Run: headless pygame with SDL's dummy video driver; simulated clock (each Clock.tick advances the game by its frame time, no real sleeping); random seed 0; keys injected as events and as key.get_pressed() state; no mouse input; restart key R tapped at the start of phases 3 and 4.
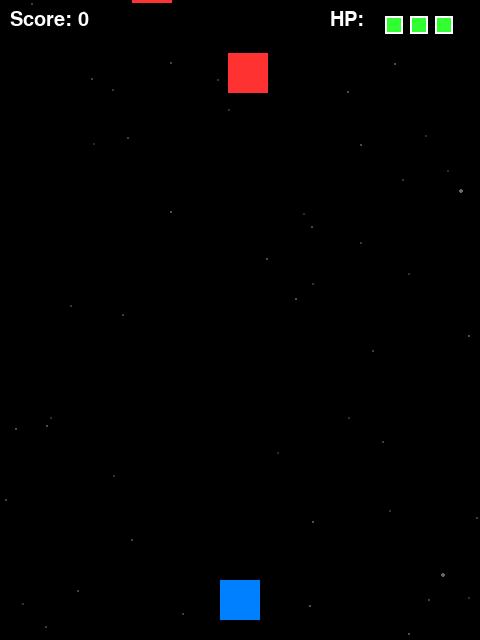
Frame 1 of 4 · flips 1–60 · no input
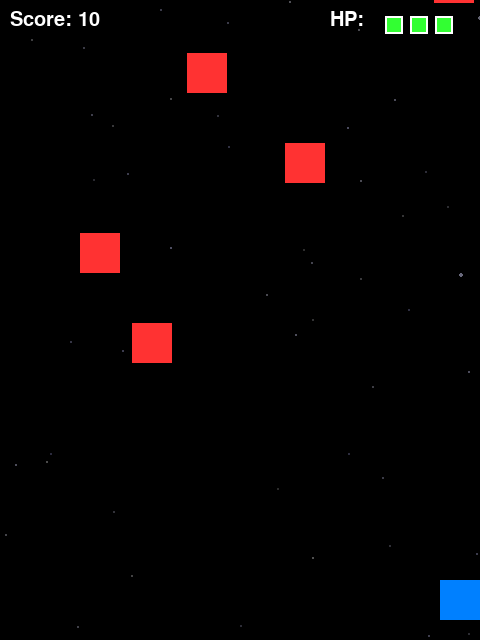
Frame 2 of 4 · flips 61–180 · tapped SPACE, RETURN · held RIGHT (→), D
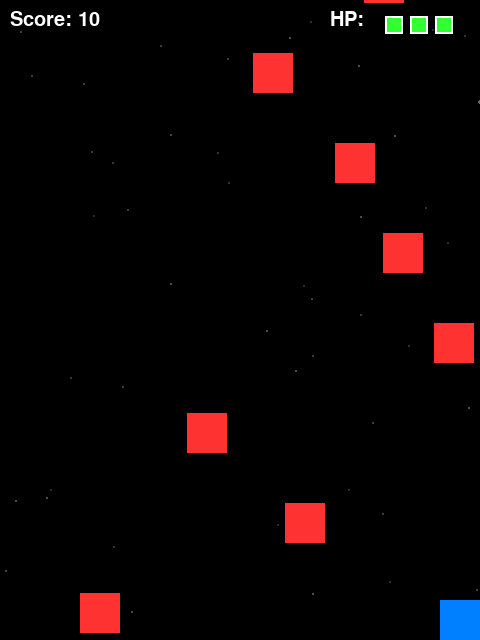
Frame 3 of 4 · flips 181–300 · tapped R · held DOWN (↓), S
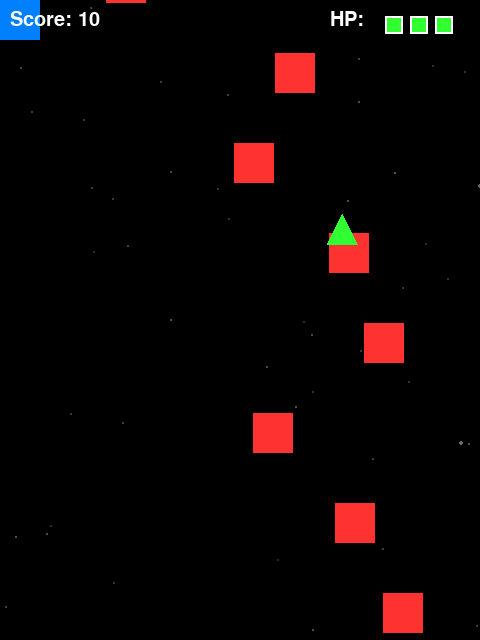
Frame 4 of 4 · flips 301–420 · tapped R · held LEFT (←), A, UP (↑), W

The pygame program that drew these frames:

import pygame
import random
import sys
import math
# 1. 게임 초기화 및 창 설정
pygame.init()
SCREEN_WIDTH = 480
SCREEN_HEIGHT = 640
screen = pygame.display.set_mode((SCREEN_WIDTH, SCREEN_HEIGHT))
pygame.display.set_caption("Space Shooter - 5 New Features Edition")
# 색상 정의 (RGB)
BLACK = (0, 0, 0)
WHITE = (255, 255, 255)
BLUE = (0, 128, 255)
RED = (255, 50, 50)
YELLOW = (255, 255, 0)
GREEN = (50, 255, 50)
ORANGE = (255, 128, 0)  
CYAN = (0, 255, 255)         # [신규] 지그재그 적용 색상
PURPLE = (147, 112, 219)     # [신규] 보스용 색상
HOT_PINK = (255, 105, 180)   # [신규] 체력 회복 아이템 색상
# FPS 조절을 위한 시계 설정
clock = pygame.time.Clock()
FPS = 60
# 게임 객체 속성 설정
player_width = 40
player_height = 40
player_x = (SCREEN_WIDTH // 2) - (player_width // 2)
player_y = SCREEN_HEIGHT - player_height - 20
player_speed = 5
# [신규] 플레이어 체력(HP) 시스템 변수
player_max_hp = 3
player_hp = player_max_hp
bullets = []
bullet_speed = 7
bullet_radius = 5
# [신규] 적 미사일 구조 수정: [x, y, dx, dy] 속도 벡터 포함
enemy_bullets = []
enemy_bullet_speed = 5
enemy_bullet_radius = 4
# [구조 변경] 적 리스트 내부 요소: [x, y, 적 종류, 현재 체력, 시작 X 좌표]
# - 적 종류(type): 0(일반), 1(미사일), 2(750점 정예 노란네모), 3(지그재그 고속 민트다이아몬드)
enemies = []  
enemy_width = 40
enemy_height = 40
enemy_speed = 3
enemy_spawn_counter = 0
items = []
item_width = 30
item_height = 30
item_speed = 4
item_spawn_counter = 0
# [신규] Pygame 내장 타이머 기반 버프 시스템 변수
triple_shot_active = False 
triple_shot_duration = 5000  # 5초 (밀리초 단위)
triple_shot_start_time = 0
# [신규] 파괴 시각 효과용 파티클 시스템 변수
particles = []
# [신규] 보스 레이드 관련 변수
boss_active = False
boss_hp = 0
boss_max_hp = 20
boss_x = 0
boss_y = 50
boss_width = 80
boss_height = 40
boss_speed = 2
boss_direction = 1
boss_shoot_counter = 0
boss_spawned_count = 0
# [신규] 맵 횡단 레이저 관련 변수
laser_state = 0  # 0: 대기, 1: 경고(지시선), 2: 발사(활성)
laser_state_timer = 0
laser_spawn_counter = 0
laser_x = 0
laser_y = 0
laser_height = 16
laser_damaged_player = False
# [신규] 패럴랙스 우주 배경 별 리스트
stars = []
for _ in range(50):
    size = random.choices([1, 1, 1, 2], weights=[5, 5, 5, 1])[0]
    # 크기에 따른 속도 설정 (아주 느리게 흘러가도록)
    speed = 0.3 if size == 1 else 0.7
    # 깊이감에 따른 별의 밝기(색상) 설정 (어둡고 은은하게)
    color_val = random.randint(40, 80) if size == 1 else random.randint(70, 120)
    color = (color_val, color_val, min(255, color_val + random.randint(0, 20)))
    stars.append([random.randint(0, SCREEN_WIDTH), random.randint(0, SCREEN_HEIGHT), size, speed, color])
# 게임 상태 변수
score = 0
game_over = False
# 폰트 설정
font = pygame.font.SysFont("arial", 30)
game_over_font = pygame.font.SysFont("arial", 50)
# [신규] 파티클 생성 함수
def spawn_particles(x, y, color, count=15):
    for _ in range(count):
        angle = random.uniform(0, 2 * math.pi)
        speed = random.uniform(1, 5)
        dx = speed * math.cos(angle)
        dy = speed * math.sin(angle)
        life = random.randint(10, 25)
        particles.append({
            'x': x,
            'y': y,
            'dx': dx,
            'dy': dy,
            'life': life,
            'max_life': life,
            'color': color
        })
# 메인 게임 루프
running = True
while running:
    clock.tick(FPS)
    # --- 이벤트 처리 ---
    for event in pygame.event.get():
        if event.type == pygame.QUIT:
            running = False
        
        if event.type == pygame.KEYDOWN:
            if game_over:
                if event.key == pygame.K_r:
                    player_x = (SCREEN_WIDTH // 2) - (player_width // 2)
                    player_y = SCREEN_HEIGHT - player_height - 20
                    player_hp = player_max_hp # HP 리셋
                    bullets.clear()
                    enemy_bullets.clear() 
                    enemies.clear()
                    items.clear()
                    particles.clear() # 파티클 초기화
                    
                    triple_shot_active = False
                    triple_shot_start_time = 0
                    
                    boss_active = False
                    boss_hp = 0
                    boss_spawned_count = 0 # 보스 카운트 리셋
                    
                    # 레이저 상태 리셋
                    laser_state = 0
                    laser_state_timer = 0
                    laser_spawn_counter = 0
                    laser_x = 0
                    laser_y = 0
                    laser_damaged_player = False
                    
                    score = 0
                    game_over = False
            else:
                if event.key == pygame.K_SPACE:
                    current_time = pygame.time.get_ticks()
                    # Pygame 내장 타이머를 사용한 버프 시간 활성 여부 체크
                    is_triple_active = triple_shot_active and (current_time < triple_shot_start_time + triple_shot_duration)
                    
                    if is_triple_active:
                        bullets.append([player_x + (player_width // 2), player_y, 0, -bullet_speed])
                        angle_rad = math.radians(30)
                        dx_diagonal = bullet_speed * math.sin(angle_rad)
                        dy_diagonal = -bullet_speed * math.cos(angle_rad)
                        bullets.append([player_x + (player_width // 2), player_y, -dx_diagonal, dy_diagonal])
                        bullets.append([player_x + (player_width // 2), player_y, dx_diagonal, dy_diagonal])
                    else:
                        bullets.append([player_x + (player_width // 2), player_y, 0, -bullet_speed])
    # [신규] 우주 배경 별 이동 업데이트 (게임오버 상태에서도 스크롤링 유지)
    for star in stars:
        star[1] += star[3]
        if star[1] > SCREEN_HEIGHT:
            star[1] = 0
            star[0] = random.randint(0, SCREEN_WIDTH)
    # --- 게임 로직 업데이트 ---
    if not game_over:
        # [신규] 점수에 따른 탄환 크기 및 속도 강화 시스템
        if score >= 3000:
            bullet_speed = 13
            bullet_radius = 8
            enemy_bullet_speed = 9.5
            enemy_bullet_radius = 7
        elif score >= 1500:
            bullet_speed = 11
            bullet_radius = 7
            enemy_bullet_speed = 8.0
            enemy_bullet_radius = 6
        elif score >= 500:
            bullet_speed = 9
            bullet_radius = 6
            enemy_bullet_speed = 6.5
            enemy_bullet_radius = 5
        else:
            bullet_speed = 7
            bullet_radius = 5
            enemy_bullet_speed = 5.0
            enemy_bullet_radius = 4
        keys = pygame.key.get_pressed()
        if keys[pygame.K_LEFT] and player_x > 0:
            player_x -= player_speed
        if keys[pygame.K_RIGHT] and player_x < SCREEN_WIDTH - player_width:
            player_x += player_speed
        if keys[pygame.K_UP] and player_y > 0:
            player_y -= player_speed
        if keys[pygame.K_DOWN] and player_y < SCREEN_HEIGHT - player_height:
            player_y += player_speed
        # [신규] 버프 타이머 업데이트
        current_time = pygame.time.get_ticks()
        if triple_shot_active and current_time >= triple_shot_start_time + triple_shot_duration:
            triple_shot_active = False
            print("Power-up Deactivated!")
        # [신규] 파티클 업데이트
        for particle in particles[:]:
            particle['x'] += particle['dx']
            particle['y'] += particle['dy']
            particle['life'] -= 1
            if particle['life'] <= 0:
                particles.remove(particle)
        # [신규] 맵 횡단 레이저 업데이트
        if laser_state == 0:
            laser_spawn_counter += 1
            if laser_spawn_counter >= 450:  # 7.5초 간격으로 출현
                laser_state = 1
                laser_state_timer = 0
                laser_x = random.randint(50, SCREEN_WIDTH - 50)
                laser_y = random.randint(150, SCREEN_HEIGHT - 120)
                laser_damaged_player = False
                laser_spawn_counter = 0
        elif laser_state == 1:
            laser_state_timer += 1
            if laser_state_timer >= 90:  # 1.5초간 경고선 표시
                laser_state = 2
                laser_state_timer = 0
        elif laser_state == 2:
            laser_state_timer += 1
            # 충돌 판정 (플레이어가 피해를 입지 않았을 때 한정)
            if not laser_damaged_player:
                player_rect = pygame.Rect(player_x, player_y, player_width, player_height)
                laser_h_rect = pygame.Rect(0, laser_y - laser_height // 2, SCREEN_WIDTH, laser_height)
                laser_v_rect = pygame.Rect(laser_x - laser_height // 2, 0, laser_height, SCREEN_HEIGHT)
                if player_rect.colliderect(laser_h_rect) or player_rect.colliderect(laser_v_rect):
                    player_hp -= 1
                    laser_damaged_player = True
                    spawn_particles(player_x + player_width // 2, player_y + player_height // 2, RED, 20)
                    if player_hp <= 0:
                        game_over = True
            # 레이저 선상에 빨간 파티클 스파크 가끔 생성
            if random.random() < 0.4:
                spawn_particles(random.randint(0, SCREEN_WIDTH), laser_y, RED, 2)
                spawn_particles(laser_x, random.randint(0, SCREEN_HEIGHT), RED, 2)
            
            if laser_state_timer >= 30:  # 0.5초간 레이저 발사
                laser_state = 0
                laser_state_timer = 0
        # 플레이어 미사일 위치 업데이트
        for bullet in bullets[:]:
            bullet[0] += bullet[2]
            bullet[1] += bullet[3]
            if bullet[1] < 0 or bullet[0] < 0 or bullet[0] > SCREEN_WIDTH:
                bullets.remove(bullet)
        # 적 미사일 위치 업데이트 (구조 변경 반영)
        for e_bullet in enemy_bullets[:]:
            e_bullet[0] += e_bullet[2]
            e_bullet[1] += e_bullet[3]
            if e_bullet[1] > SCREEN_HEIGHT or e_bullet[0] < 0 or e_bullet[0] > SCREEN_WIDTH:
                enemy_bullets.remove(e_bullet)
        # [신규] 보스 출현 트리거 검사 (1000점 단위로 등장)
        next_boss_score = 1000 * (boss_spawned_count + 1)
        if score >= next_boss_score and not boss_active:
            boss_active = True
            boss_spawned_count += 1
            boss_hp = boss_max_hp
            boss_x = (SCREEN_WIDTH // 2) - (boss_width // 2)
            boss_y = 50
            boss_direction = 1
            boss_shoot_counter = 0
            # 기존 일반 적과 미사일 제거하여 보스전에 집중
            enemies.clear()
            enemy_bullets.clear()
            print("Boss Spawned!")
        # [신규] 보스 로직 업데이트
        if boss_active:
            boss_x += boss_speed * boss_direction
            if boss_x <= 0:
                boss_x = 0
                boss_direction = 1
            elif boss_x >= SCREEN_WIDTH - boss_width:
                boss_x = SCREEN_WIDTH - boss_width
                boss_direction = -1
            
            # 보스 미사일 발사 (3방향 부채꼴 발사)
            boss_shoot_counter += 1
            if boss_shoot_counter >= 45:  # 약 0.75초 간격
                enemy_bullets.append([boss_x + (boss_width // 2), boss_y + boss_height, 0, enemy_bullet_speed])
                enemy_bullets.append([boss_x + 10, boss_y + boss_height, -0.3 * enemy_bullet_speed, enemy_bullet_speed])
                enemy_bullets.append([boss_x + boss_width - 10, boss_y + boss_height, 0.3 * enemy_bullet_speed, enemy_bullet_speed])
                boss_shoot_counter = 0
        # 적 생성 주기 관리 (보스 전투 중에는 일반 적 생성 일시 정지)
        if not boss_active:
            enemy_spawn_counter += 1
            if enemy_spawn_counter >= 30:
                enemy_x = random.randint(0, SCREEN_WIDTH - enemy_width)
                enemy_y = -enemy_height
                
                # [변경] 지그재그 적(Type 3) 추가된 적 생성 로직
                # 데이터 구조: [x, y, 종류, 체력, 시작 X 좌표]
                if score >= 1250:
                    rand_val = random.random()
                    if rand_val < 0.3:     # 30% 확률 미사일 적
                        enemies.append([enemy_x, enemy_y, 1, 1, enemy_x])
                    elif rand_val < 0.6:   # 30% 확률 정예 노란색 적 (체력 3)
                        enemies.append([enemy_x, enemy_y, 2, 3, enemy_x])
                    elif rand_val < 0.85:  # 25% 확률 지그재그 고속 적
                        enemies.append([enemy_x, enemy_y, 3, 1, enemy_x])
                    else:                  # 15% 확률 일반 적
                        enemies.append([enemy_x, enemy_y, 0, 1, enemy_x])
                elif score >= 750:
                    rand_val = random.random()
                    if rand_val < 0.3:
                        enemies.append([enemy_x, enemy_y, 1, 1, enemy_x])
                    elif rand_val < 0.55:
                        enemies.append([enemy_x, enemy_y, 2, 3, enemy_x])
                    elif rand_val < 0.8:
                        enemies.append([enemy_x, enemy_y, 3, 1, enemy_x])
                    else:
                        enemies.append([enemy_x, enemy_y, 0, 1, enemy_x])
                elif score >= 500:
                    rand_val = random.random()
                    if rand_val < 0.35:
                        enemies.append([enemy_x, enemy_y, 1, 1, enemy_x])
                    elif rand_val < 0.65:
                        enemies.append([enemy_x, enemy_y, 3, 1, enemy_x])
                    else:
                        enemies.append([enemy_x, enemy_y, 0, 1, enemy_x])
                elif score >= 200:
                    # 200점 이상부터 지그재그 고속 적 출현
                    if random.random() < 0.3:
                        enemies.append([enemy_x, enemy_y, 3, 1, enemy_x])
                    else:
                        enemies.append([enemy_x, enemy_y, 0, 1, enemy_x])
                else:
                    # 200점 미만: 일반 적만 생성
                    enemies.append([enemy_x, enemy_y, 0, 1, enemy_x])
                    
                enemy_spawn_counter = 0
        # 적 위치 업데이트 및 미사일 발사
        for enemy in enemies[:]:
            # 노란색 정예 적(type 2)은 묵직하게 이동 속도를 조금 느리게(2) 해줍니다.
            # 지그재그 고속 적(type 3)은 매우 빠르게(5) 하강합니다.
            if enemy[2] == 2:
                current_enemy_speed = 2
            elif enemy[2] == 3:
                current_enemy_speed = 5
            else:
                current_enemy_speed = enemy_speed
            
            enemy[1] += current_enemy_speed
            
            # [신규] 지그재그 적(Type 3)의 좌우 사인파 비행 패턴
            if enemy[2] == 3:
                enemy[0] = enemy[4] + math.sin(enemy[1] * 0.05) * 60
                # 화면 경계 이탈 방지
                if enemy[0] < 0:
                    enemy[0] = 0
                elif enemy[0] > SCREEN_WIDTH - enemy_width:
                    enemy[0] = SCREEN_WIDTH - enemy_width
            
            # 미사일 쏘는 적(type 1) 공격 로직
            if enemy[2] == 1 and random.random() < 0.015:
                enemy_bullets.append([enemy[0] + (enemy_width // 2), enemy[1] + enemy_height, 0, enemy_bullet_speed])
            if enemy[1] > SCREEN_HEIGHT:
                enemies.remove(enemy)
        # 아이템 생성 주기 관리 (보스 전투 중에는 아이템이 생성되지 않음)
        if not boss_active:
            item_spawn_counter += 1
            if item_spawn_counter >= 360: 
                item_x = random.randint(0, SCREEN_WIDTH - item_width)
                item_y = -item_height
                # 70% 확률로 트리플 샷 (0), 30% 확률로 체력 회복 (1) 아이템 스폰
                itype = 1 if random.random() < 0.3 else 0
                items.append([item_x, item_y, itype])
                item_spawn_counter = 0
        for item in items[:]:
            item[1] += item_speed
            if item[1] > SCREEN_HEIGHT:
                items.remove(item)
        # [중요 변경] 충돌 검사 1: 플레이어 미사일과 적의 충돌 (체력 깎기 및 파티클)
        for bullet in bullets[:]:
            bullet_rect = pygame.Rect(bullet[0] - bullet_radius, bullet[1] - bullet_radius, bullet_radius * 2, bullet_radius * 2)
            
            # 일반 적들과의 충돌 검사
            for enemy in enemies[:]:
                enemy_rect = pygame.Rect(enemy[0], enemy[1], enemy_width, enemy_height)
                if bullet_rect.colliderect(enemy_rect):
                    if bullet in bullets: 
                        bullets.remove(bullet)
                    
                    # 적 체력 1 감소
                    enemy[3] -= 1
                    
                    # 피격 스파크 파티클 생성
                    spawn_particles(bullet[0], bullet[1], WHITE, 4)
                    
                    # 체력이 0 이하가 되면 적을 처치하고 점수 획득
                    if enemy[3] <= 0:
                        if enemy in enemies: 
                            enemies.remove(enemy)
                        
                        # [신규] 적 타입별 폭발 파티클 색상 분기
                        enemy_colors = {0: RED, 1: ORANGE, 2: YELLOW, 3: CYAN}
                        target_color = enemy_colors.get(enemy[2], RED)
                        spawn_particles(enemy[0] + enemy_width // 2, enemy[1] + enemy_height // 2, target_color, 12)
                        
                        # 적 종류별 점수 배정
                        if enemy[2] == 2:
                            score += 50   # 튼튼한 노란 네모는 50점!
                        elif enemy[2] == 1:
                            score += 20   # 미사일 적 20점
                        elif enemy[2] == 3:
                            score += 30   # 지그재그 고속 적 30점
                        else:
                            score += 10   # 일반 적 10점
            # [신규] 보스와의 충돌 검사
            if boss_active:
                boss_rect = pygame.Rect(boss_x, boss_y, boss_width, boss_height)
                if bullet_rect.colliderect(boss_rect):
                    if bullet in bullets:
                        bullets.remove(bullet)
                    
                    boss_hp -= 1
                    # 피격 스파크
                    spawn_particles(bullet[0], bullet[1], WHITE, 4)
                    
                    # 보스 처치
                    if boss_hp <= 0:
                        boss_active = False
                        score += 500
                        # 대규모 폭발 이펙트
                        spawn_particles(boss_x + boss_width // 2, boss_y + boss_height // 2, PURPLE, 40)
                        print("Boss Defeated!")
        # [중요 변경] 충돌 검사 2: 플레이어와 적의 충돌 (체력 깎임 및 파티클)
        player_rect = pygame.Rect(player_x, player_y, player_width, player_height)
        for enemy in enemies[:]:
            enemy_rect = pygame.Rect(enemy[0], enemy[1], enemy_width, enemy_height)
            if player_rect.colliderect(enemy_rect):
                enemies.remove(enemy)
                player_hp -= 1
                spawn_particles(enemy[0] + enemy_width // 2, enemy[1] + enemy_height // 2, RED, 20)
                if player_hp <= 0:
                    game_over = True
        # [중요 변경] 충돌 검사 2-2: 플레이어와 적 미사일의 충돌 (체력 깎임)
        for e_bullet in enemy_bullets[:]:
            eb_rect = pygame.Rect(e_bullet[0] - enemy_bullet_radius, e_bullet[1] - enemy_bullet_radius, enemy_bullet_radius * 2, enemy_bullet_radius * 2)
            if player_rect.colliderect(eb_rect):
                enemy_bullets.remove(e_bullet)
                player_hp -= 1
                spawn_particles(player_x + player_width // 2, player_y + player_height // 2, ORANGE, 12)
                if player_hp <= 0:
                    game_over = True
        # [신규] 충돌 검사 2-3: 플레이어와 보스 본체의 직접 충돌
        if boss_active:
            boss_rect = pygame.Rect(boss_x, boss_y, boss_width, boss_height)
            if player_rect.colliderect(boss_rect):
                player_hp = 0
                spawn_particles(player_x + player_width // 2, player_y + player_height // 2, PURPLE, 30)
                game_over = True
        # 충돌 검사 3: 플레이어와 아이템의 충돌
        for item in items[:]:
            item_rect = pygame.Rect(item[0], item[1], item_width, item_height)
            if player_rect.colliderect(item_rect):
                items.remove(item)
                
                item_type = item[2] if len(item) > 2 else 0
                
                if item_type == 1:
                    # 체력 회복 아이템
                    if player_hp < player_max_hp:
                        player_hp += 1
                        print("Power-up: HP Recovered!")
                    score += 15
                    # 획득 이펙트 (핫핑크)
                    spawn_particles(item[0] + item_width // 2, item[1] + item_height // 2, HOT_PINK, 15)
                else:
                    # 트리플 샷 아이템
                    triple_shot_active = True
                    triple_shot_start_time = pygame.time.get_ticks() # 파워업 시작 시간 기록
                    score += 30
                    # 획득 이펙트 (초록색)
                    spawn_particles(item[0] + item_width // 2, item[1] + item_height // 2, GREEN, 15)
                    print("Power-up Activated: Triple Shot!")
    # --- 화면 그리기 ---
    screen.fill(BLACK)
    
    # [신규] 우주 배경 별 그리기
    for star in stars:
        pygame.draw.circle(screen, star[4], (star[0], int(star[1])), star[2])
    
    # 플레이어
    pygame.draw.rect(screen, BLUE, (player_x, player_y, player_width, player_height))
    # 플레이어 미사일 (노란색)
    for bullet in bullets:
        pygame.draw.circle(screen, YELLOW, (int(bullet[0]), int(bullet[1])), bullet_radius)
    # 적 미사일 그리기 (주황색 원)
    for e_bullet in enemy_bullets:
        pygame.draw.circle(screen, ORANGE, (int(e_bullet[0]), int(e_bullet[1])), enemy_bullet_radius)
    # 적 그리기
    for enemy in enemies:
        # enemy[2] 종류에 따라 색상 분기
        if enemy[2] == 2:
            # 정예 적: 노란색 네모
            pygame.draw.rect(screen, YELLOW, (enemy[0], enemy[1], enemy_width, enemy_height))
        elif enemy[2] == 1:
            # 미사일 적: 주황색 네모
            pygame.draw.rect(screen, ORANGE, (enemy[0], enemy[1], enemy_width, enemy_height))
        elif enemy[2] == 3:
            # [신규] 지그재그 고속 적: 민트색(CYAN) 다이아몬드형
            point1 = (enemy[0] + enemy_width // 2, enemy[1])
            point2 = (enemy[0], enemy[1] + enemy_height // 2)
            point3 = (enemy[0] + enemy_width // 2, enemy[1] + enemy_height)
            point4 = (enemy[0] + enemy_width, enemy[1] + enemy_height // 2)
            pygame.draw.polygon(screen, CYAN, [point1, point2, point3, point4])
        else:
            # 일반 적: 빨간색 네모
            pygame.draw.rect(screen, RED, (enemy[0], enemy[1], enemy_width, enemy_height))
    # [신규] 보스 그리기
    if boss_active:
        pygame.draw.rect(screen, PURPLE, (boss_x, boss_y, boss_width, boss_height))
        pygame.draw.rect(screen, RED, (boss_x + 20, boss_y + 10, boss_width - 40, boss_height - 20)) # 코어
        
        # 보스 체력바
        health_bar_width = boss_width
        pygame.draw.rect(screen, RED, (boss_x, boss_y - 12, health_bar_width, 6))
        current_health_bar_width = int((boss_hp / boss_max_hp) * health_bar_width)
        pygame.draw.rect(screen, GREEN, (boss_x, boss_y - 12, current_health_bar_width, 6))
    # [신규] 맵 횡단 레이저 그리기
    if laser_state == 1:
        # 경고선: 점멸하는 얇은 빨간 선 (수평 & 수직)
        if (pygame.time.get_ticks() // 100) % 2 == 0:
            pygame.draw.line(screen, RED, (0, laser_y), (SCREEN_WIDTH, laser_y), 2)
            pygame.draw.line(screen, RED, (laser_x, 0), (laser_x, SCREEN_HEIGHT), 2)
    elif laser_state == 2:
        # 활성 레이저: 겉은 빨간색 글로우, 속은 흰색 광선 (수평 & 수직)
        # 1. 수평 레이저
        pygame.draw.rect(screen, RED, (0, laser_y - 8, SCREEN_WIDTH, 16))
        pygame.draw.rect(screen, WHITE, (0, laser_y - 3, SCREEN_WIDTH, 6))
        # 2. 수직 레이저
        pygame.draw.rect(screen, RED, (laser_x - 8, 0, 16, SCREEN_HEIGHT))
        pygame.draw.rect(screen, WHITE, (laser_x - 3, 0, 6, SCREEN_HEIGHT))
    # [신규] 파티클 그리기
    for particle in particles:
        # 시간이 지날수록 크기가 작아지며 서서히 사라지는 연출
        radius = int(max(1, (particle['life'] / particle['max_life']) * 5))
        pygame.draw.circle(screen, particle['color'], (int(particle['x']), int(particle['y'])), radius)
    # 아이템 그리기 (트리플 샷: 초록 삼각형, 체력 회복: 빨간 십자가)
    for item in items:
        item_type = item[2] if len(item) > 2 else 0
        if item_type == 1:
            # 체력 회복: 핫핑크 십자가 (+) 모양
            pygame.draw.rect(screen, HOT_PINK, (item[0] + item_width // 3, item[1], item_width // 3, item_height))
            pygame.draw.rect(screen, HOT_PINK, (item[0], item[1] + item_height // 3, item_width, item_height // 3))
        else:
            # 트리플 샷: 초록 삼각형
            point1 = (item[0] + item_width // 2, item[1])
            point2 = (item[0], item[1] + item_height)
            point3 = (item[0] + item_width, item[1] + item_height)
            pygame.draw.polygon(screen, GREEN, [point1, point2, point3])
    # HUD 정보 표시
    score_text = font.render(f"Score: {score}", True, WHITE)
    screen.blit(score_text, (10, 10))
    # [신규] 플레이어 체력(HP) 하트 UI 그리기
    hp_label = font.render("HP: ", True, WHITE)
    screen.blit(hp_label, (SCREEN_WIDTH - 150, 10))
    for i in range(player_max_hp):
        rect_color = GREEN if i < player_hp else BLACK
        pygame.draw.rect(screen, rect_color, (SCREEN_WIDTH - 95 + i * 25, 16, 18, 18))
        pygame.draw.rect(screen, WHITE, (SCREEN_WIDTH - 95 + i * 25, 16, 18, 18), 2)
    # [신규] 트리플 샷 파워업 상태 남은 시간 표시
    if triple_shot_active:
        remaining_time = max(0, (triple_shot_start_time + triple_shot_duration - current_time) / 1000.0)
        if remaining_time > 0:
            powerup_text = font.render(f"TRIPLE: {remaining_time:.1f}s", True, GREEN)
            screen.blit(powerup_text, (10, 45))
    if game_over:
        over_text = game_over_font.render("GAME OVER", True, WHITE)
        restart_text = font.render("Press 'R' to Restart", True, WHITE)
        screen.blit(over_text, (SCREEN_WIDTH // 2 - over_text.get_width() // 2, SCREEN_HEIGHT // 2 - 50))
        screen.blit(restart_text, (SCREEN_WIDTH // 2 - restart_text.get_width() // 2, SCREEN_HEIGHT // 2 + 20))
    pygame.display.flip()
pygame.quit()
sys.exit()
